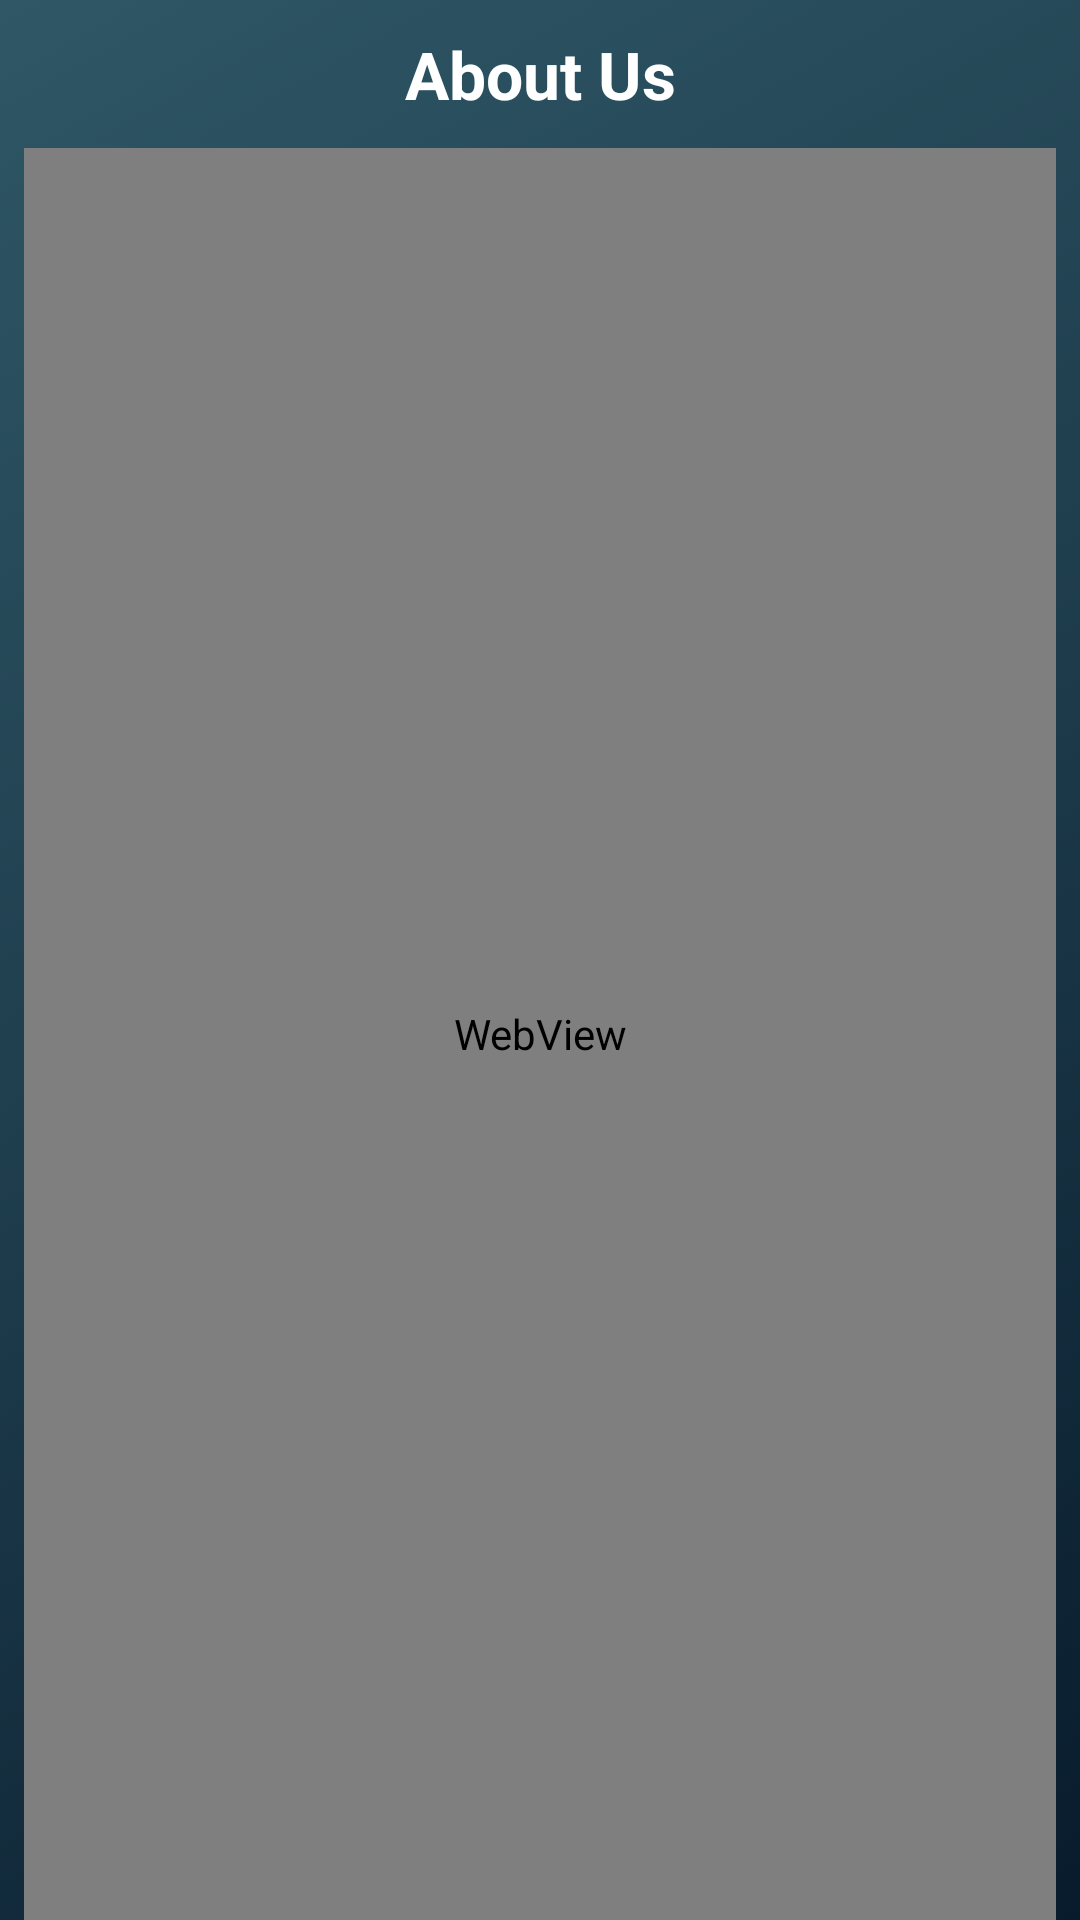

The Android layout XML behind this screen, and the referenced resources:
<!-- AndroidManifest.xml: application theme AppTheme -->
<!-- res/layout/activity_about_us.xml -->
<?xml version="1.0" encoding="utf-8"?>
<LinearLayout xmlns:android="http://schemas.android.com/apk/res/android"
    xmlns:tools="http://schemas.android.com/tools"
    android:id="@+id/activity_about_us"
    android:layout_width="match_parent"
    android:layout_height="match_parent"
    android:background="@drawable/bg_gradient"
    android:orientation="vertical"
    tools:context="com.mxi.android.salarynotification.activity.AboutUsActivity">

    <TextView
        android:layout_width="match_parent"
        android:layout_height="wrap_content"
        android:layout_marginTop="10dp"
        android:gravity="center_horizontal"
        android:text="@string/about_us"
        android:textAppearance="?android:attr/textAppearanceLarge"
        android:textColor="@color/colorWhite"
        android:textStyle="bold" />

    <WebView
        android:id="@+id/wv_about_us"
        android:layout_width="match_parent"
        android:layout_height="match_parent"
        android:layout_marginEnd="8dp"
        android:layout_marginStart="8dp"
        android:layout_marginTop="10dp"
        android:background="@drawable/bg_gradient">

    </WebView>
    
</LinearLayout>
<!-- resources referenced by this layout -->
<resources>
  <color name="colorWhite">#ffffff</color>
  <!-- drawable bg_gradient (drawable) -->
  <?xml version="1.0" encoding="utf-8"?>
  <selector xmlns:android="http://schemas.android.com/apk/res/android">
      <item>
          <shape>
              <gradient
                  android:angle="315"
                  android:endColor="@color/gradientEnd"
                  android:centerColor="@color/gradientCenter"
                  android:startColor="@color/gradientStart"
                  android:type="linear"/>
          </shape>
      </item>
  </selector>
  <string name="about_us">About Us</string>
  <style name="AppTheme" parent="Theme.AppCompat.Light.DarkActionBar">
          
          <item name="colorPrimary">@color/colorPrimary</item>
          <item name="colorPrimaryDark">@color/colorPrimaryDark</item>
          <item name="colorAccent">@color/colorAccent</item>
  
          <item name="windowActionBar">false</item>
          <item name="windowNoTitle">true</item>
      </style>
  <color name="gradientEnd">#081b2c</color>
  <color name="gradientCenter">#1d3b4b</color>
  <color name="gradientStart">#2f5766</color>
  <color name="colorPrimary">#046d3e</color>
  <color name="colorPrimaryDark">#003040</color>
  <color name="colorAccent">#046d3e</color>
</resources>
